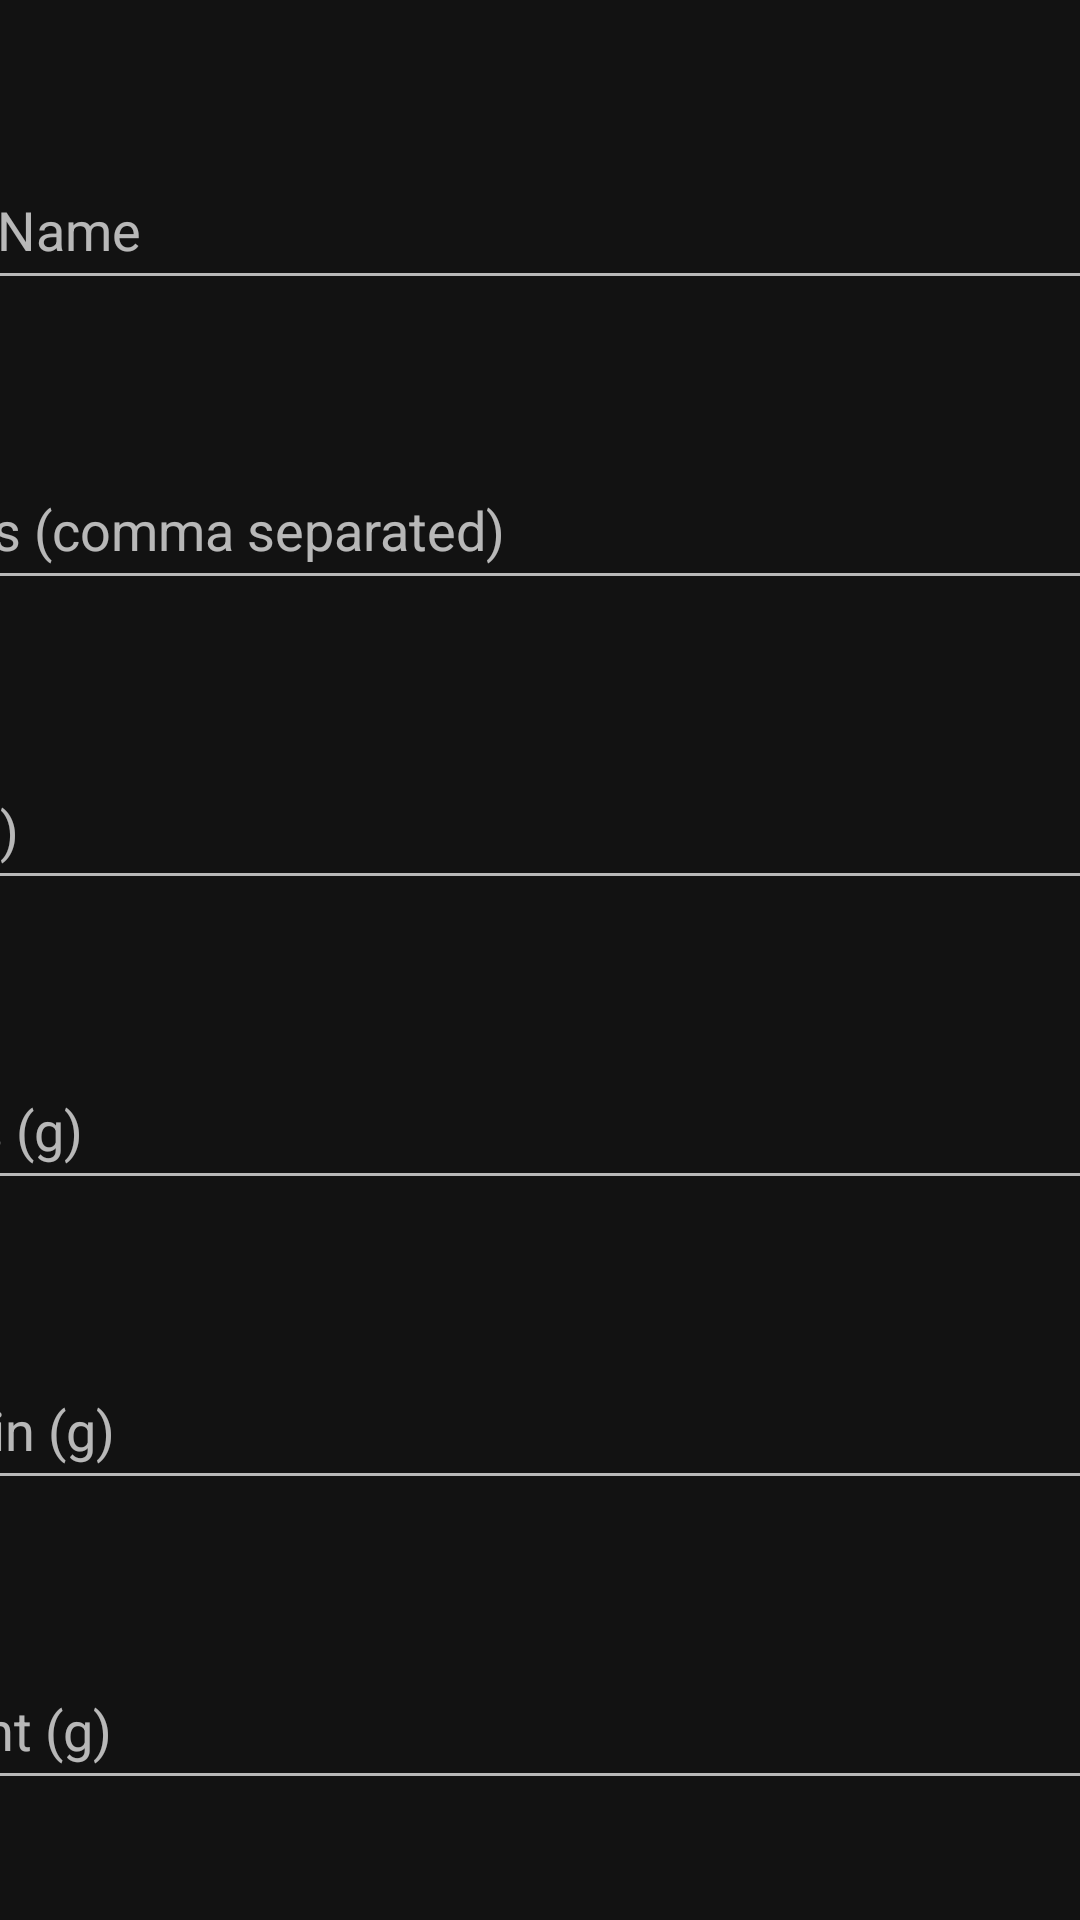

Produce the Android XML layout that renders to this screen, including the resource entries it uses.
<!-- AndroidManifest.xml: activity theme TitleTheme -->
<!-- res/layout/activity_add_food.xml -->
<?xml version="1.0" encoding="utf-8"?>
<androidx.constraintlayout.widget.ConstraintLayout xmlns:android="http://schemas.android.com/apk/res/android"
    xmlns:app="http://schemas.android.com/apk/res-auto"
    xmlns:tools="http://schemas.android.com/tools"
    android:layout_width="match_parent"
    android:layout_height="match_parent"
    tools:context=".presentation.AddFoodActivity">

    <EditText
        android:id="@+id/etFoodName"
        android:layout_width="460dp"
        android:layout_height="50dp"
        android:layout_marginTop="50dp"
        android:ems="10"
        android:hint="Food Name"
        android:inputType="textPersonName"
        app:layout_constraintEnd_toEndOf="parent"
        app:layout_constraintStart_toStartOf="parent"
        app:layout_constraintTop_toTopOf="parent" />

    <EditText
        android:id="@+id/etLabels"
        android:layout_width="460dp"
        android:layout_height="50dp"
        android:layout_marginTop="50dp"
        android:ems="10"
        android:hint="Labels (comma separated)"
        android:inputType="textPersonName"
        app:layout_constraintEnd_toEndOf="parent"
        app:layout_constraintStart_toStartOf="parent"
        app:layout_constraintTop_toBottomOf="@+id/etFoodName" />

    <EditText
        android:id="@+id/etFat"
        android:layout_width="460dp"
        android:layout_height="50dp"
        android:layout_marginTop="50dp"
        android:ems="10"
        android:hint="Fat (g)"
        android:inputType="number"
        app:layout_constraintEnd_toEndOf="parent"
        app:layout_constraintStart_toStartOf="parent"
        app:layout_constraintTop_toBottomOf="@+id/etLabels" />

    <EditText
        android:id="@+id/etCarbs"
        android:layout_width="460dp"
        android:layout_height="50dp"
        android:layout_marginTop="50dp"
        android:ems="10"
        android:hint="Carbs (g)"
        android:inputType="number"
        app:layout_constraintEnd_toEndOf="parent"
        app:layout_constraintStart_toStartOf="parent"
        app:layout_constraintTop_toBottomOf="@+id/etFat" />

    <EditText
        android:id="@+id/etProtein"
        android:layout_width="460dp"
        android:layout_height="50dp"
        android:layout_marginTop="50dp"
        android:ems="10"
        android:hint="Protein (g)"
        android:inputType="number"
        app:layout_constraintEnd_toEndOf="parent"
        app:layout_constraintStart_toStartOf="parent"
        app:layout_constraintTop_toBottomOf="@+id/etCarbs" />

    <EditText
        android:id="@+id/etWeight"
        android:layout_width="460dp"
        android:layout_height="50dp"
        android:layout_marginTop="50dp"
        android:ems="10"
        android:hint="Weight (g)"
        android:inputType="number"
        app:layout_constraintEnd_toEndOf="parent"
        app:layout_constraintHorizontal_bias="0.496"
        app:layout_constraintStart_toStartOf="parent"
        app:layout_constraintTop_toBottomOf="@+id/etProtein" />

    <Spinner
        android:id="@+id/spnMealtimes"
        android:layout_width="460dp"
        android:layout_height="50dp"
        android:layout_marginTop="68dp"
        android:entries="@array/mealtimes_array"
        app:layout_constraintEnd_toEndOf="parent"
        app:layout_constraintHorizontal_bias="0.496"
        app:layout_constraintStart_toStartOf="parent"
        app:layout_constraintTop_toBottomOf="@+id/etWeight" />

    <Button
        android:id="@+id/btnAddFood"
        android:layout_width="wrap_content"
        android:layout_height="wrap_content"
        android:layout_marginBottom="50dp"
        android:text="Add Food"
        android:textSize="30sp"
        app:layout_constraintBottom_toBottomOf="parent"
        app:layout_constraintEnd_toEndOf="parent"
        app:layout_constraintStart_toStartOf="parent"
        app:layout_constraintTop_toBottomOf="@+id/spnMealtimes"
        app:layout_constraintVertical_bias="0.992" />

</androidx.constraintlayout.widget.ConstraintLayout>
<!-- resources referenced by this layout -->
<resources>
  <string-array name="mealtimes_array">
          <item>Breakfast</item>
          <item>Lunch</item>
          <item>Dinner</item>
          <item>Snack</item>
      </string-array>
  <style name="TitleTheme" parent="AppTheme">
          <item name="windowNoTitle">false</item>
      </style>
  <style name="AppTheme" parent="Theme.MaterialComponents">
          <item name="colorPrimary">#2196f3</item>
          <item name="colorPrimaryDark">#0069c0</item>
          <item name="colorAccent">#6ec6ff</item>
          <item name="colorSecondary">#0069c0</item>
          <item name="windowNoTitle">true</item>
      </style>
</resources>
